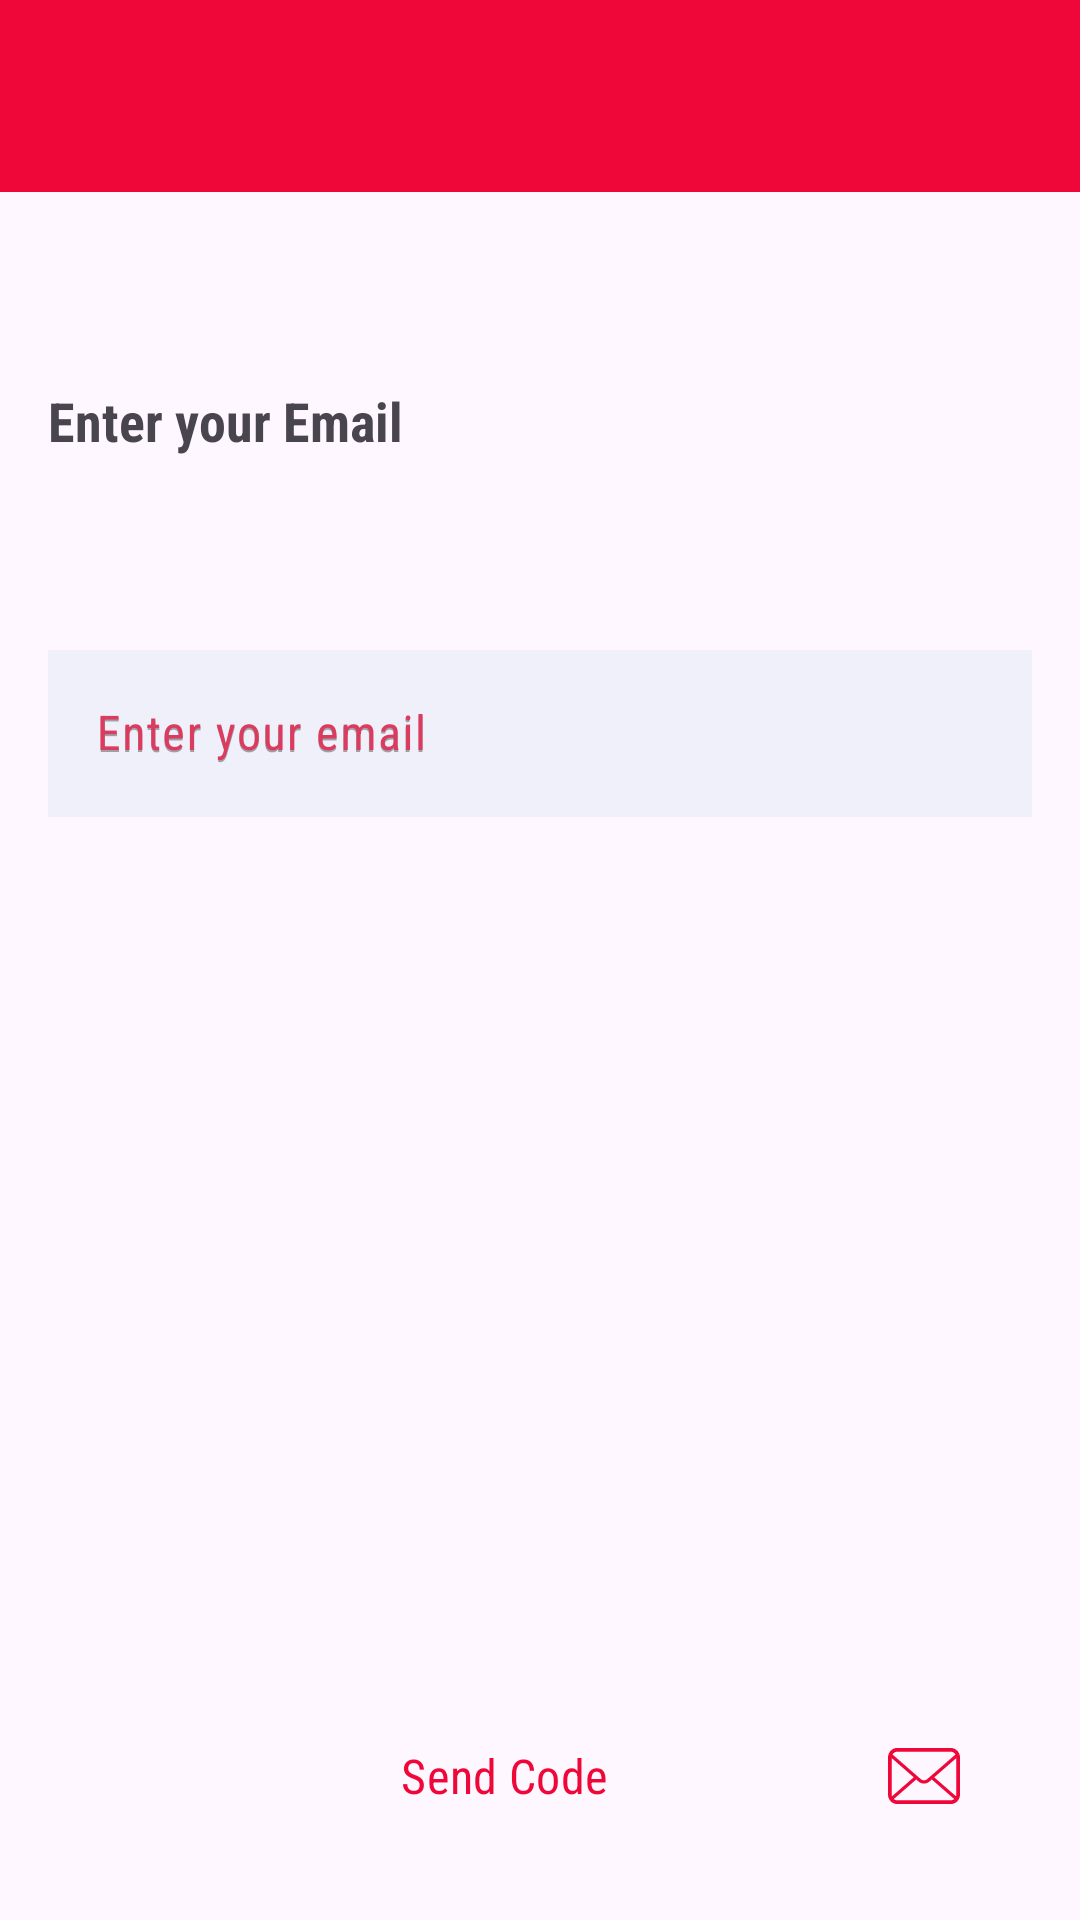

Reconstruct the res/layout file that produces this screen, plus the resources it refers to.
<!-- AndroidManifest.xml: application theme Theme.TuneUpMe -->
<!-- res/layout/activity_log_as_customer_forgot_password.xml -->
<?xml version="1.0" encoding="utf-8"?>
<androidx.constraintlayout.widget.ConstraintLayout xmlns:android="http://schemas.android.com/apk/res/android"
    xmlns:app="http://schemas.android.com/apk/res-auto"
    xmlns:tools="http://schemas.android.com/tools"
    android:id="@+id/mainLayout"
    android:layout_width="match_parent"
    android:layout_height="match_parent"
    tools:context=".LogAsCustomerActivityForgotPassword">

    <androidx.appcompat.widget.Toolbar
        android:id="@+id/toolbar"
        android:layout_width="match_parent"
        android:layout_height="?attr/actionBarSize"
        android:background="@color/vibrant_red"
        app:layout_constraintEnd_toEndOf="parent"
        app:layout_constraintStart_toStartOf="parent"
        app:layout_constraintTop_toTopOf="parent"
        app:navigationIcon="@drawable/baseline_arrow_back_24"
        app:popupTheme="@style/Theme.AppCompat"
        app:titleTextColor="@color/white" />

    <TextView
        android:id="@+id/textViewLogAsCustomerForgotPasswordTitle"
        android:layout_width="0dp"
        android:layout_height="wrap_content"
        android:layout_marginStart="16dp"
        android:layout_marginTop="64dp"
        android:layout_marginEnd="16dp"
        android:fontFamily="sans-serif-condensed"
        android:text="@string/log_as_customer_forgot_password_title"
        android:textAlignment="viewStart"
        android:textSize="18sp"
        android:textStyle="bold"
        app:layout_constraintEnd_toEndOf="parent"
        app:layout_constraintStart_toStartOf="parent"
        app:layout_constraintTop_toBottomOf="@+id/toolbar" />


    <TextView
        android:id="@+id/textViewLogAsCustomerForgotPasswordSubTitle"
        android:layout_width="0dp"
        android:layout_height="wrap_content"
        android:layout_marginStart="16dp"
        android:layout_marginTop="8dp"
        android:layout_marginEnd="16dp"
        app:layout_constraintEnd_toEndOf="parent"
        app:layout_constraintStart_toStartOf="parent"
        app:layout_constraintTop_toBottomOf="@+id/textViewLogAsCustomerForgotPasswordTitle"
        tools:text="@string/log_as_customer_forgot_password_sub_title" />

    <com.google.android.material.textfield.TextInputLayout
        android:id="@+id/logAsCustomerForgotPasswordEmailInputLayout"
        android:layout_width="0dp"
        android:layout_height="wrap_content"
        android:layout_marginStart="16dp"
        android:layout_marginTop="32dp"
        android:layout_marginEnd="16dp"
        android:hint="@string/log_as_customer_forgot_password_email_input_layout_hint"
        android:textColorHint="@color/vibrant_pinkish_red"
        app:boxCornerRadiusBottomEnd="10dp"
        app:boxCornerRadiusBottomStart="10dp"
        app:boxCornerRadiusTopEnd="10dp"
        app:boxCornerRadiusTopStart="10dp"
        app:hintTextColor="@color/vibrant_pinkish_red"
        app:layout_constraintEnd_toEndOf="parent"
        app:layout_constraintHorizontal_bias="0.0"
        app:layout_constraintStart_toStartOf="parent"
        app:layout_constraintTop_toBottomOf="@+id/textViewLogAsCustomerForgotPasswordSubTitle">

        <com.google.android.material.textfield.TextInputEditText
            android:id="@+id/logAsCustomerForgotPasswordEmailEditeText"
            android:layout_width="match_parent"
            android:layout_height="wrap_content"
            android:autoText="true"
            android:background="@color/light_gray"
            android:hint="@string/log_as_customer_forgot_password_email_input_layout_hint"
            android:inputType="text" />
    </com.google.android.material.textfield.TextInputLayout>

    <Button
        android:id="@+id/logAsCustomerForgotPasswordSendCodeButton"
        style="?attr/materialButtonOutlinedStyle"
        android:layout_width="0dp"
        android:layout_height="wrap_content"
        android:layout_marginStart="16dp"
        android:layout_marginEnd="16dp"
        android:layout_marginBottom="24dp"
        android:drawableRight="@drawable/ic_email"
        android:drawableTint="@color/vibrant_red"
        android:text="@string/log_as_customer_forgot_password_reset_password_button"
        android:textColor="@color/vibrant_red"
        android:textSize="16sp"
        app:layout_constraintBottom_toBottomOf="parent"
        app:layout_constraintEnd_toEndOf="parent"
        app:layout_constraintStart_toStartOf="parent"
        app:strokeColor="@color/vibrant_red"
        app:strokeWidth="1dp" />

</androidx.constraintlayout.widget.ConstraintLayout>
<!-- resources referenced by this layout -->
<resources>
  <color name="light_gray">#F0F0FA</color>
  <color name="vibrant_pinkish_red">#DB3B5E</color>
  <color name="vibrant_red">#F0073A</color>
  <color name="white">#FFFFFFFF</color>
  <!-- drawable ic_email (drawable) -->
  <vector xmlns:android="http://schemas.android.com/apk/res/android" android:autoMirrored="true" android:height="24dp" android:viewportHeight="512" android:viewportWidth="512" android:width="24dp">
        
      <path android:fillColor="#000000" android:pathData="M510.75,110.36c-2.13,-10.75 -6.93,-20.92 -13.93,-29.46c-1.42,-1.79 -2.91,-3.39 -4.53,-5.01c-12.45,-12.52 -29.78,-19.7 -47.53,-19.7H67.24c-17.95,0 -34.83,7 -47.54,19.71c-1.61,1.6 -3.1,3.22 -4.57,5.07c-6.97,8.51 -11.75,18.66 -13.82,29.43C0.44,114.62 0,119 0,123.43v265.14c0,9.22 1.87,18.21 5.59,26.75c3.21,7.58 8.09,14.77 14.11,20.79c1.52,1.51 3.02,2.9 4.63,4.26c12.03,9.97 27.27,15.45 42.91,15.45h377.51c15.74,0 30.97,-5.51 42.97,-15.56c1.6,-1.3 3.09,-2.66 4.58,-4.15c5.82,-5.81 10.44,-12.49 13.77,-19.85l0.44,-1.05c3.65,-8.38 5.5,-17.33 5.5,-26.63V123.43C512,119.06 511.58,114.65 510.75,110.36zM34.82,99.1c0.95,-1.39 2.16,-2.82 3.71,-4.38c7.69,-7.68 17.89,-11.91 28.71,-11.91h377.51c10.91,0 21.11,4.24 28.72,11.93c1.31,1.33 2.57,2.8 3.66,4.27l2.89,3.88l-201.5,175.62c-6.21,5.45 -14.21,8.44 -22.52,8.44c-8.23,0 -16.22,-2.99 -22.51,-8.44L32.19,102.94L34.82,99.1zM26.75,390.91c-0.11,-0.72 -0.13,-1.52 -0.13,-2.34V128.93l156.37,136.41L28.2,400.3L26.75,390.91zM464.9,423.84c-6.05,3.49 -13.02,5.34 -20.15,5.34H67.24c-7.13,0 -14.09,-1.85 -20.14,-5.34l-6.33,-3.67l159.94,-139.38l17.53,15.25c10.51,9.13 23.92,14.16 37.76,14.16c13.89,0 27.32,-5.03 37.83,-14.16l17.52,-15.25L471.23,420.18L464.9,423.84zM485.37,388.57c0,0.8 -0.01,1.6 -0.12,2.3l-1.39,9.47L329.01,265.41l156.36,-136.42V388.57z"/>
      
  </vector>
  <string name="log_as_customer_forgot_password_email_input_layout_hint">Enter your email</string>
  <string name="log_as_customer_forgot_password_reset_password_button">Send Code</string>
  <string name="log_as_customer_forgot_password_sub_title">we\'ll send a verification code to your email - verify your email to reset password</string>
  <string name="log_as_customer_forgot_password_title">Enter your Email</string>
  <style name="Theme.TuneUpMe" parent="Base.Theme.TuneUpMe">
          <item name="android:fontFamily">sans-serif-condensed</item>
      </style>
  <style name="Base.Theme.TuneUpMe" parent="Theme.Material3.DayNight.NoActionBar">
          
          
          <item name="android:fontFamily">sans-serif-condensed</item>
         <item name="colorPrimary">@color/white</item>
  
      </style>
</resources>
